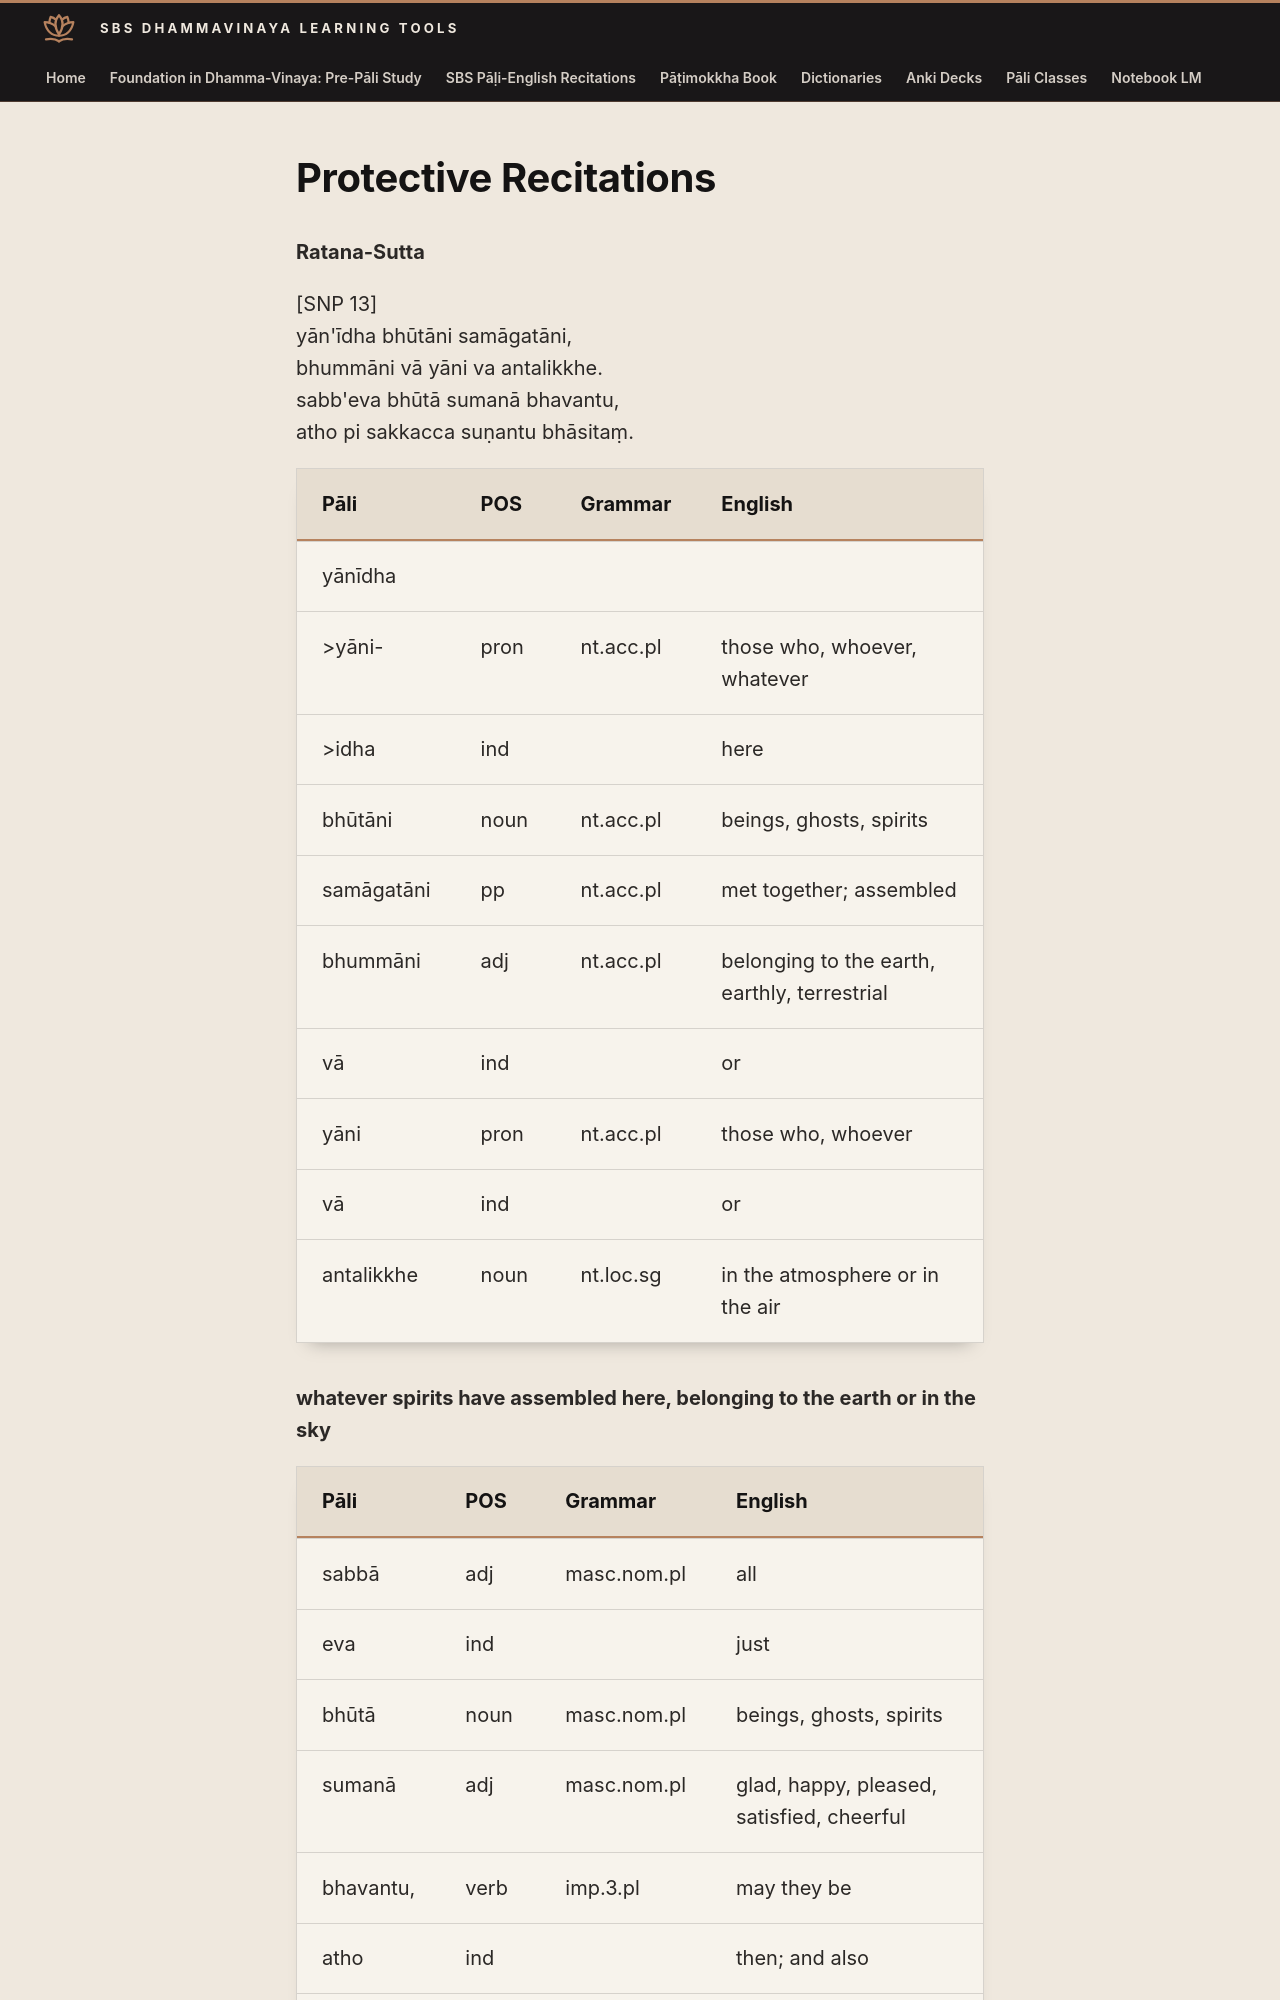

repository: sasanarakkha/study-tools · page: 6-pali-class/sbs-per-analysis/per-54-ratana-sutta/index.html · generator: mkdocs

# Protective Recitations

**Ratana-Sutta**

[SNP 13]
yān'īdha bhūtāni samāgatāni,
bhummāni vā yāni va antalikkhe.
sabb'eva bhūtā sumanā bhavantu,
atho pi sakkacca suṇantu bhāsitaṃ.

| Pāli | POS | Grammar | English |
| --- | --- | --- | --- |
| yānīdha | | | |
| \>yāni- | pron | nt.acc.pl | those who, whoever, whatever |
| \>idha | ind | | here |
| bhūtāni | noun | nt.acc.pl | beings, ghosts, spirits |
| samāgatāni | pp | nt.acc.pl | met together; assembled |
| bhummāni | adj | nt.acc.pl | belonging to the earth, earthly, terrestrial |
| vā | ind | | or |
| yāni | pron | nt.acc.pl | those who, whoever |
| vā | ind | | or |
| antalikkhe | noun | nt.loc.sg | in the atmosphere or in the air |

**whatever spirits have assembled here, belonging to the earth or in the sky**
